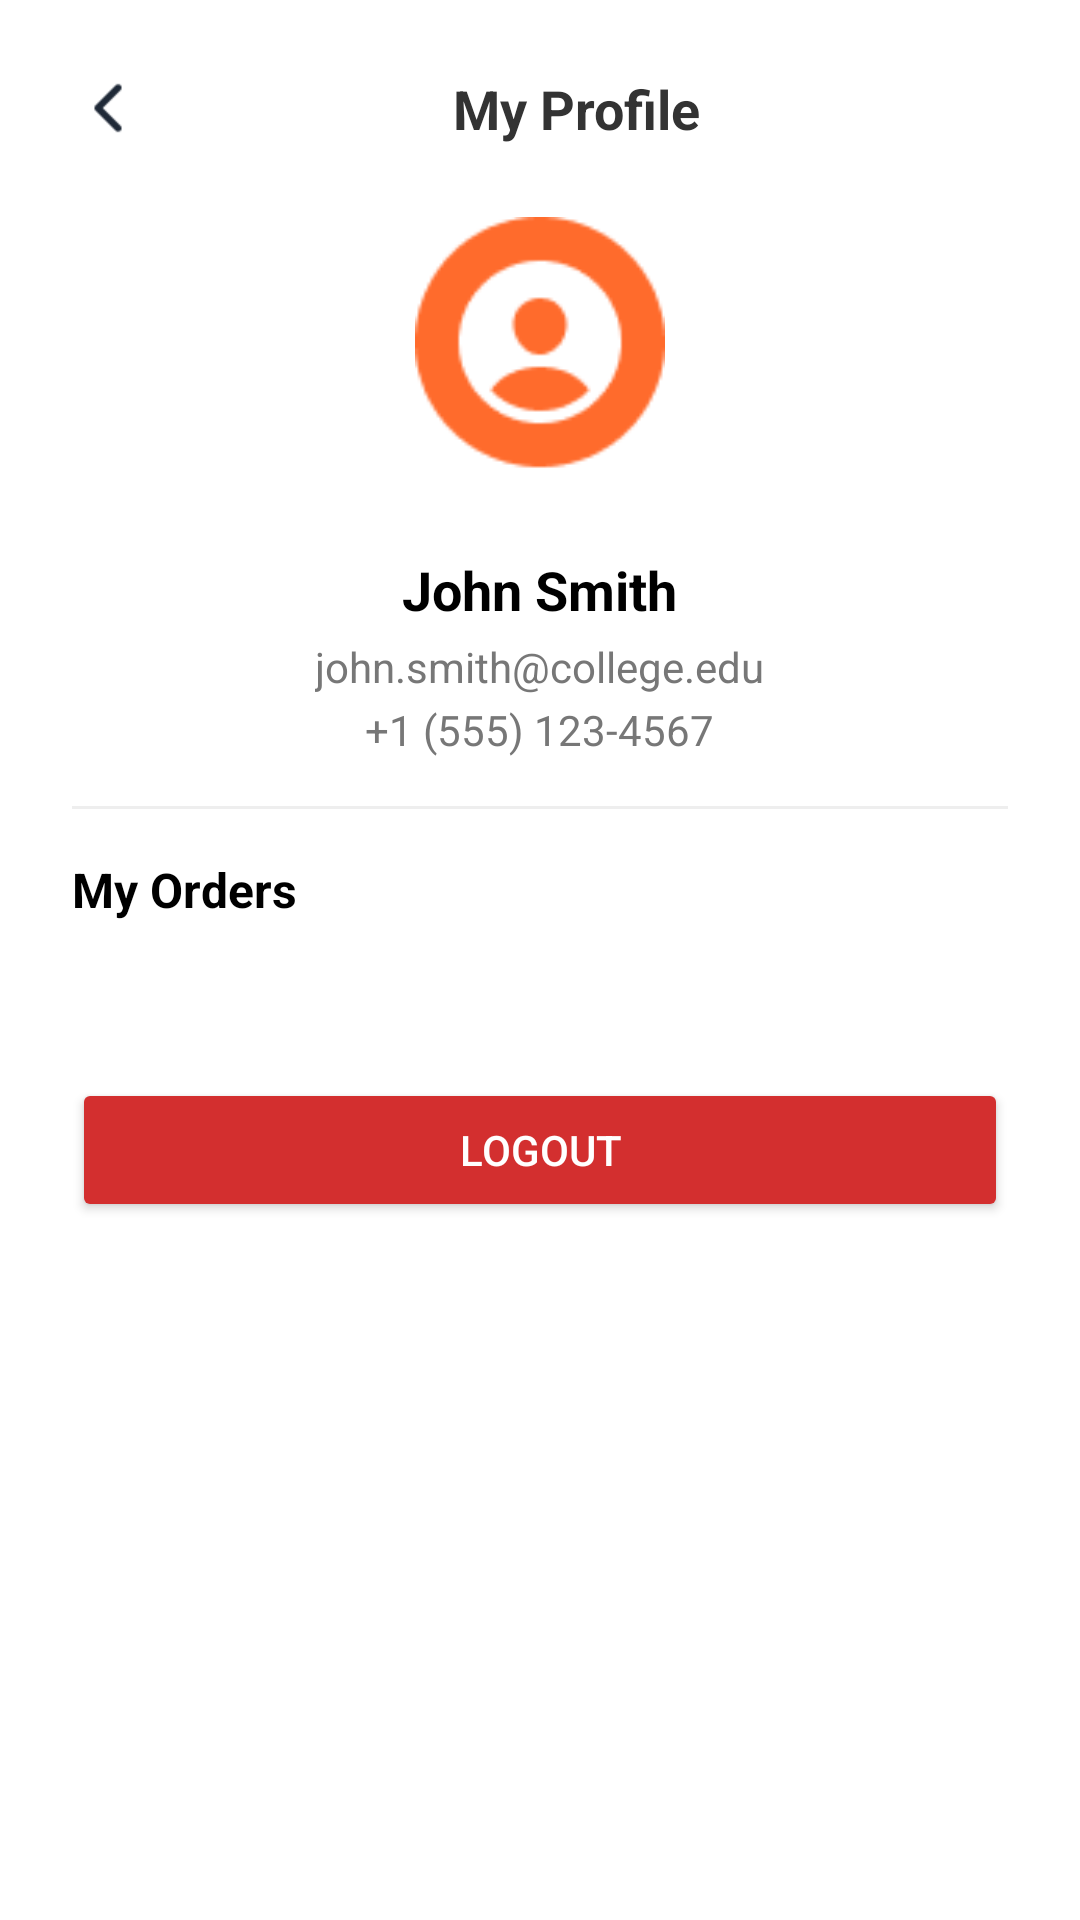

Layout XML and referenced resources for this Android screen:
<!-- AndroidManifest.xml: application theme Theme.CampusBites -->
<!-- res/layout/activity_userprofile1.xml -->
<?xml version="1.0" encoding="utf-8"?>
<androidx.constraintlayout.widget.ConstraintLayout
    xmlns:android="http://schemas.android.com/apk/res/android"
    xmlns:app="http://schemas.android.com/apk/res-auto"
    xmlns:tools="http://schemas.android.com/tools"
    android:id="@+id/main"
    android:layout_width="match_parent"
    android:layout_height="match_parent"
    tools:context=".userprofile1"
    android:background="#FFFFFF">

    <ScrollView
        android:id="@+id/scrollView"
        android:layout_width="0dp"
        android:layout_height="0dp"
        android:fillViewport="true"
        app:layout_constraintTop_toTopOf="parent"
        app:layout_constraintBottom_toBottomOf="parent"
        app:layout_constraintStart_toStartOf="parent"
        app:layout_constraintEnd_toEndOf="parent">

        <LinearLayout
            android:layout_width="match_parent"
            android:layout_height="wrap_content"
            android:orientation="vertical"
            android:padding="24dp"
            android:gravity="center_horizontal">

            
            <LinearLayout
                android:layout_width="match_parent"
                android:layout_height="wrap_content"
                android:orientation="horizontal"
                android:gravity="center_vertical">

                <ImageView
                    android:id="@+id/backbtn"
                    android:layout_width="24dp"
                    android:layout_height="24dp"
                    android:src="@drawable/group"
                    android:contentDescription="Back" />

                <TextView
                    android:layout_width="0dp"
                    android:layout_height="wrap_content"
                    android:layout_weight="1"
                    android:text="My Profile"
                    android:textSize="18sp"
                    android:textStyle="bold"
                    android:gravity="center"
                    android:textColor="#333333" />
            </LinearLayout>

            
            <ImageView
                android:layout_width="100dp"
                android:layout_height="100dp"
                android:layout_marginTop="24dp"
                android:src="@drawable/profile"
                android:contentDescription="Profile"
                android:backgroundTint="#FF6600" />

            
            <TextView
                android:id="@+id/name"
                android:layout_width="wrap_content"
                android:layout_height="wrap_content"
                android:text="John Smith"
                android:textSize="18sp"
                android:textStyle="bold"
                android:textColor="#000000"
                android:layout_marginTop="12dp" />

            
            <TextView
                android:id="@+id/email"
                android:layout_width="wrap_content"
                android:layout_height="wrap_content"
                android:text="john.smith@college.edu"
                android:textSize="14sp"
                android:textColor="#777777"
                android:layout_marginTop="4dp" />

            
            <TextView
                android:id="@+id/phn"
                android:layout_width="wrap_content"
                android:layout_height="wrap_content"
                android:text="+1 (555) 123-4567"
                android:textSize="14sp"
                android:textColor="#777777"
                android:layout_marginTop="2dp" />

            
            <View
                android:layout_width="match_parent"
                android:layout_height="1dp"
                android:background="#EEEEEE"
                android:layout_marginTop="16dp" />

            
            <TextView
                android:layout_width="match_parent"
                android:layout_height="wrap_content"
                android:text="My Orders"
                android:textSize="16sp"
                android:textStyle="bold"
                android:textColor="#000000"
                android:layout_marginTop="16dp"
                android:layout_marginBottom="12dp" />

            
            <LinearLayout
                android:id="@+id/orders"
                android:layout_width="match_parent"
                android:layout_height="wrap_content"
                android:orientation="vertical"
                android:paddingVertical="8dp" />

            
            <Button
                android:id="@+id/logoutBtn"
                android:layout_width="match_parent"
                android:layout_height="wrap_content"
                android:text="Logout"
                android:textColor="#FFFFFF"
                android:backgroundTint="#D32F2F"
                android:layout_marginTop="24dp"
                android:padding="12dp" />
        </LinearLayout>
    </ScrollView>
</androidx.constraintlayout.widget.ConstraintLayout>
<!-- resources referenced by this layout -->
<resources>
  <!-- drawable group: png bitmap (drawable, 458 bytes) -->
  <!-- drawable profile: png bitmap (drawable, 2460 bytes) -->
  <style name="Theme.CampusBites" parent="Base.Theme.CampusBites" />
  <style name="Base.Theme.CampusBites" parent="Theme.Material3.DayNight.NoActionBar">
          
          
      </style>
</resources>
